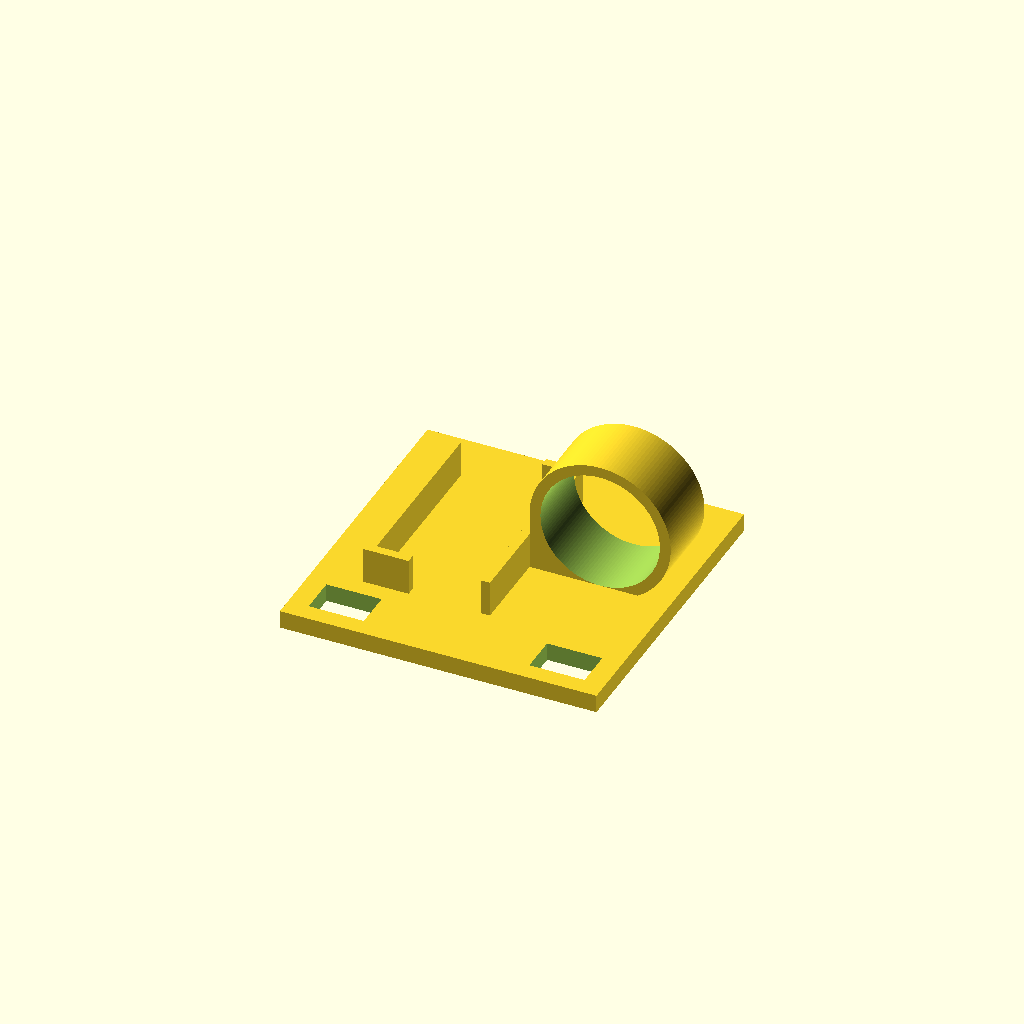
Cell 1: the model at its default parameters.
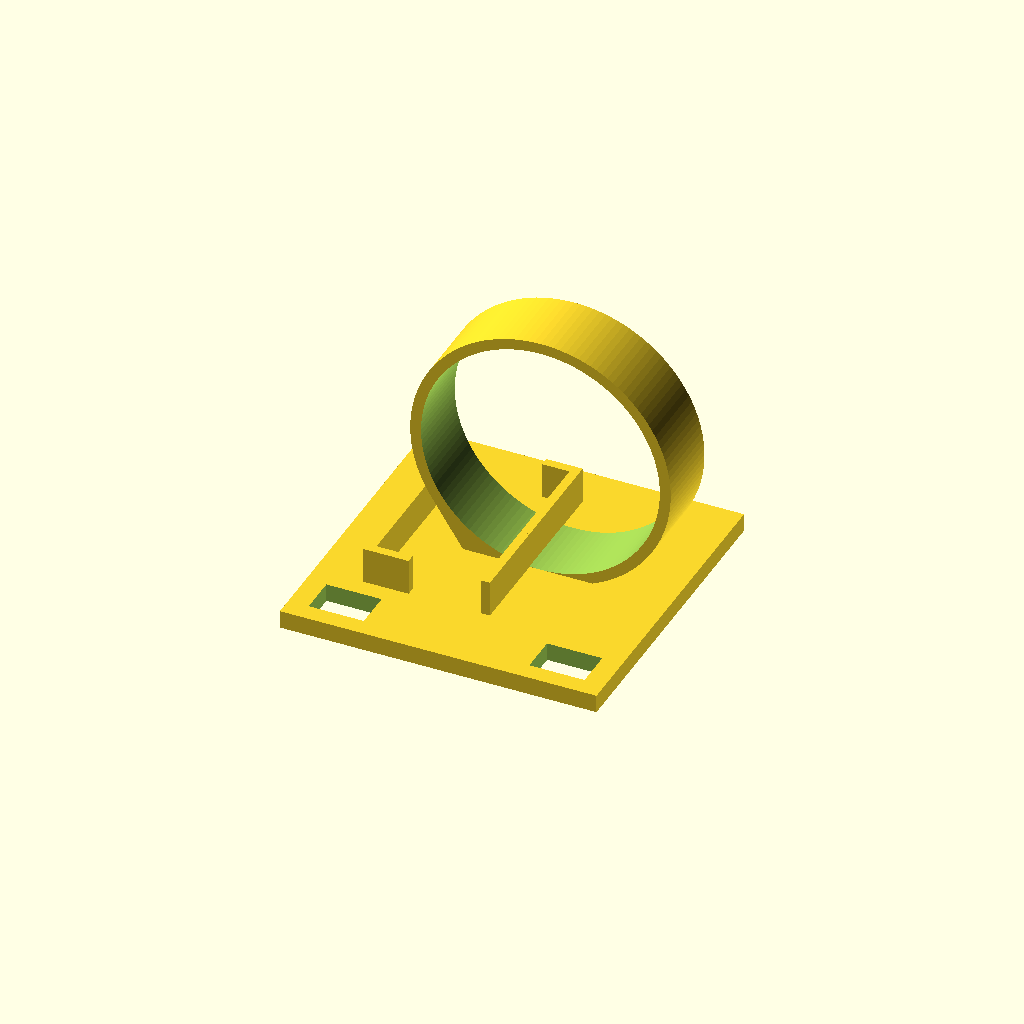
Cell 2: the same model with capDiameter = 26.4.
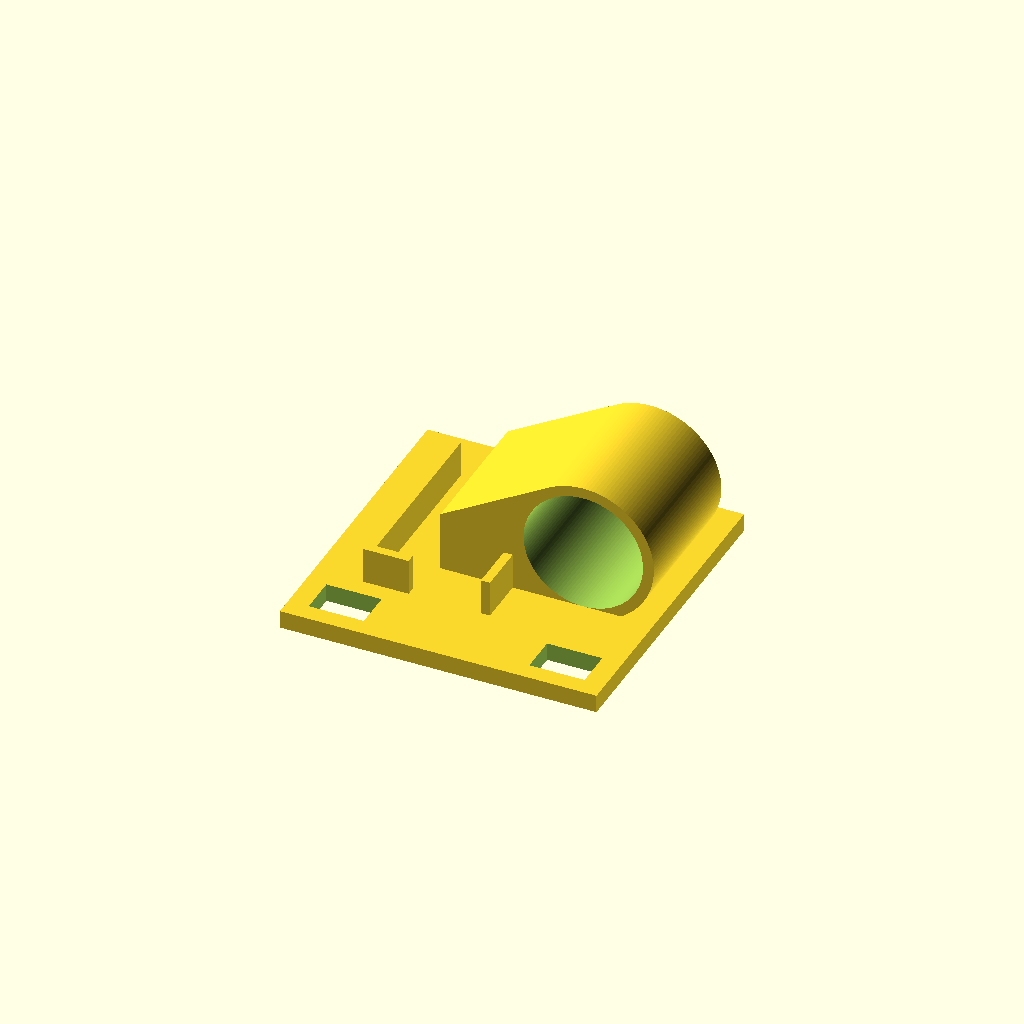
Cell 3: capRingWidth = 16 (everything else at default).
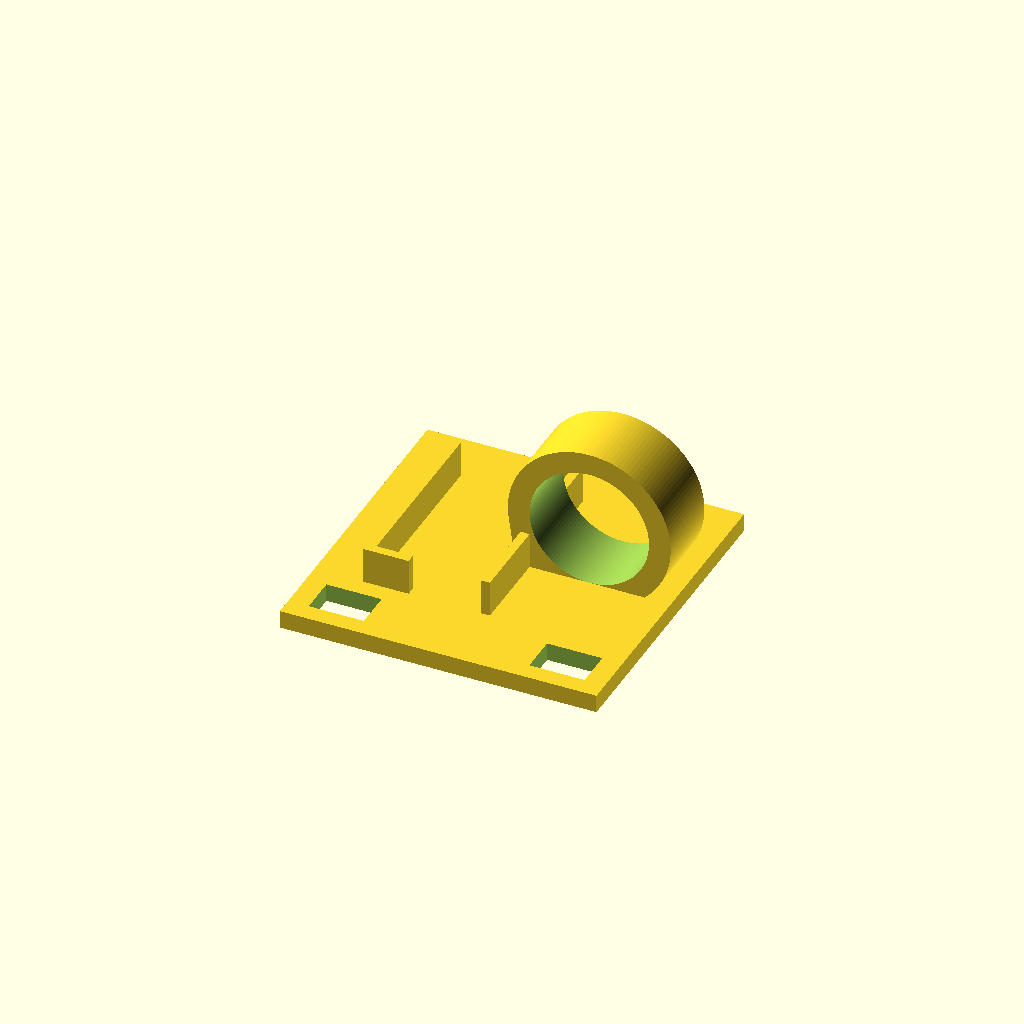
Cell 4 — capRingThickness set to 4.8, the other parameters unchanged.
All cells are drawn from one camera (rotation 55°, 0°, 25°, orthographic, colour scheme Cornfield), so only the parameter changes between them.
OpenSCAD source file RC/Armattan Chameleon/SCAD/armattan_chameleon_tbs_crossfire_nano_and_cap_mount_for_original_backplate.scad:
slack = 0.1;

capDiameter = 13.2;
capRingWidth = 8;
capRingThickness = 2.4;

standoffWidth = 6.1;
standoffThickness = 4.2;
standoffTotalWidth = 30.5;

plateWidth = 35;
plateDepth = 35;
plateThickness = 2;
plateStandoffOffset = 2;

rxLength = 21;
rxWidth = 12;
rxBevelHeight = 4;
rxBevelWidth = 1;
rxRetentionBevelWidth = 4;
rxPlateOffset = 5.1;

module capRing() {
    rotate([0, 90, 0]) {
        difference() {
            // cap ring with mount plate
            hull(){
                translate([0, -2 * slack, 0]) cube([(capDiameter + capRingThickness)/2, capRingWidth, capRingWidth]);
                cylinder(d = capDiameter + capRingThickness, h = capRingWidth, $fn = 128);
            }
            // cap cutout
            translate([0, 0, -slack]) cylinder(d = capDiameter, h = capRingWidth + 2 * slack, $fn = 128);
        }
    }
}

module receiverBevels() {
    cube([rxLength, rxBevelWidth, rxBevelHeight]);
    translate([0, rxWidth + rxBevelWidth, 0]) cube([rxLength, rxBevelWidth, rxBevelHeight]);
    translate([0, rxWidth + rxBevelWidth - rxRetentionBevelWidth, 0]) cube([rxBevelWidth, rxRetentionBevelWidth, rxBevelHeight]);
    translate([rxLength, 0, 0]) cube([rxBevelWidth, rxRetentionBevelWidth, rxBevelHeight]);
}

module plate() {
    union() {
        difference() {
            // base plate
            cube([plateWidth, plateDepth, plateThickness]);
            
            // spacer cutouts
            standoffOffset = (plateWidth - standoffTotalWidth) / 2;
            translate([standoffOffset, plateStandoffOffset, -slack]) cube([standoffWidth, standoffThickness, plateThickness + 2 * slack]);
            translate([plateWidth - standoffOffset - standoffWidth, plateStandoffOffset, -slack]) cube([standoffWidth, standoffThickness, plateThickness + 2 * slack]);
        }
        
    }
}


totalBevelWidth = rxWidth + 2 * rxBevelWidth;
totalRingWidth = capDiameter + capRingThickness;
plateOffset = standoffThickness + 2 * plateStandoffOffset;

plate();
translate([(plateWidth - totalBevelWidth)/2 + totalBevelWidth - rxPlateOffset, plateOffset, plateThickness]) rotate([0, 0, 90]) receiverBevels();
translate([plateWidth - totalRingWidth/2, (plateDepth - capRingWidth + plateOffset)/2, totalRingWidth/2 + plateThickness - capRingThickness/2]) rotate([0, 0, 90]) capRing();
Customizer parameters (derived from the source; name, type, default, range or options):
slack: number, default 0.1
capDiameter: number, default 13.2
capRingWidth: number, default 8
capRingThickness: number, default 2.4
standoffWidth: number, default 6.1
standoffThickness: number, default 4.2
standoffTotalWidth: number, default 30.5
plateWidth: number, default 35
plateDepth: number, default 35
plateThickness: number, default 2
plateStandoffOffset: number, default 2
rxLength: number, default 21
rxWidth: number, default 12
rxBevelHeight: number, default 4
rxBevelWidth: number, default 1
rxRetentionBevelWidth: number, default 4
rxPlateOffset: number, default 5.1
